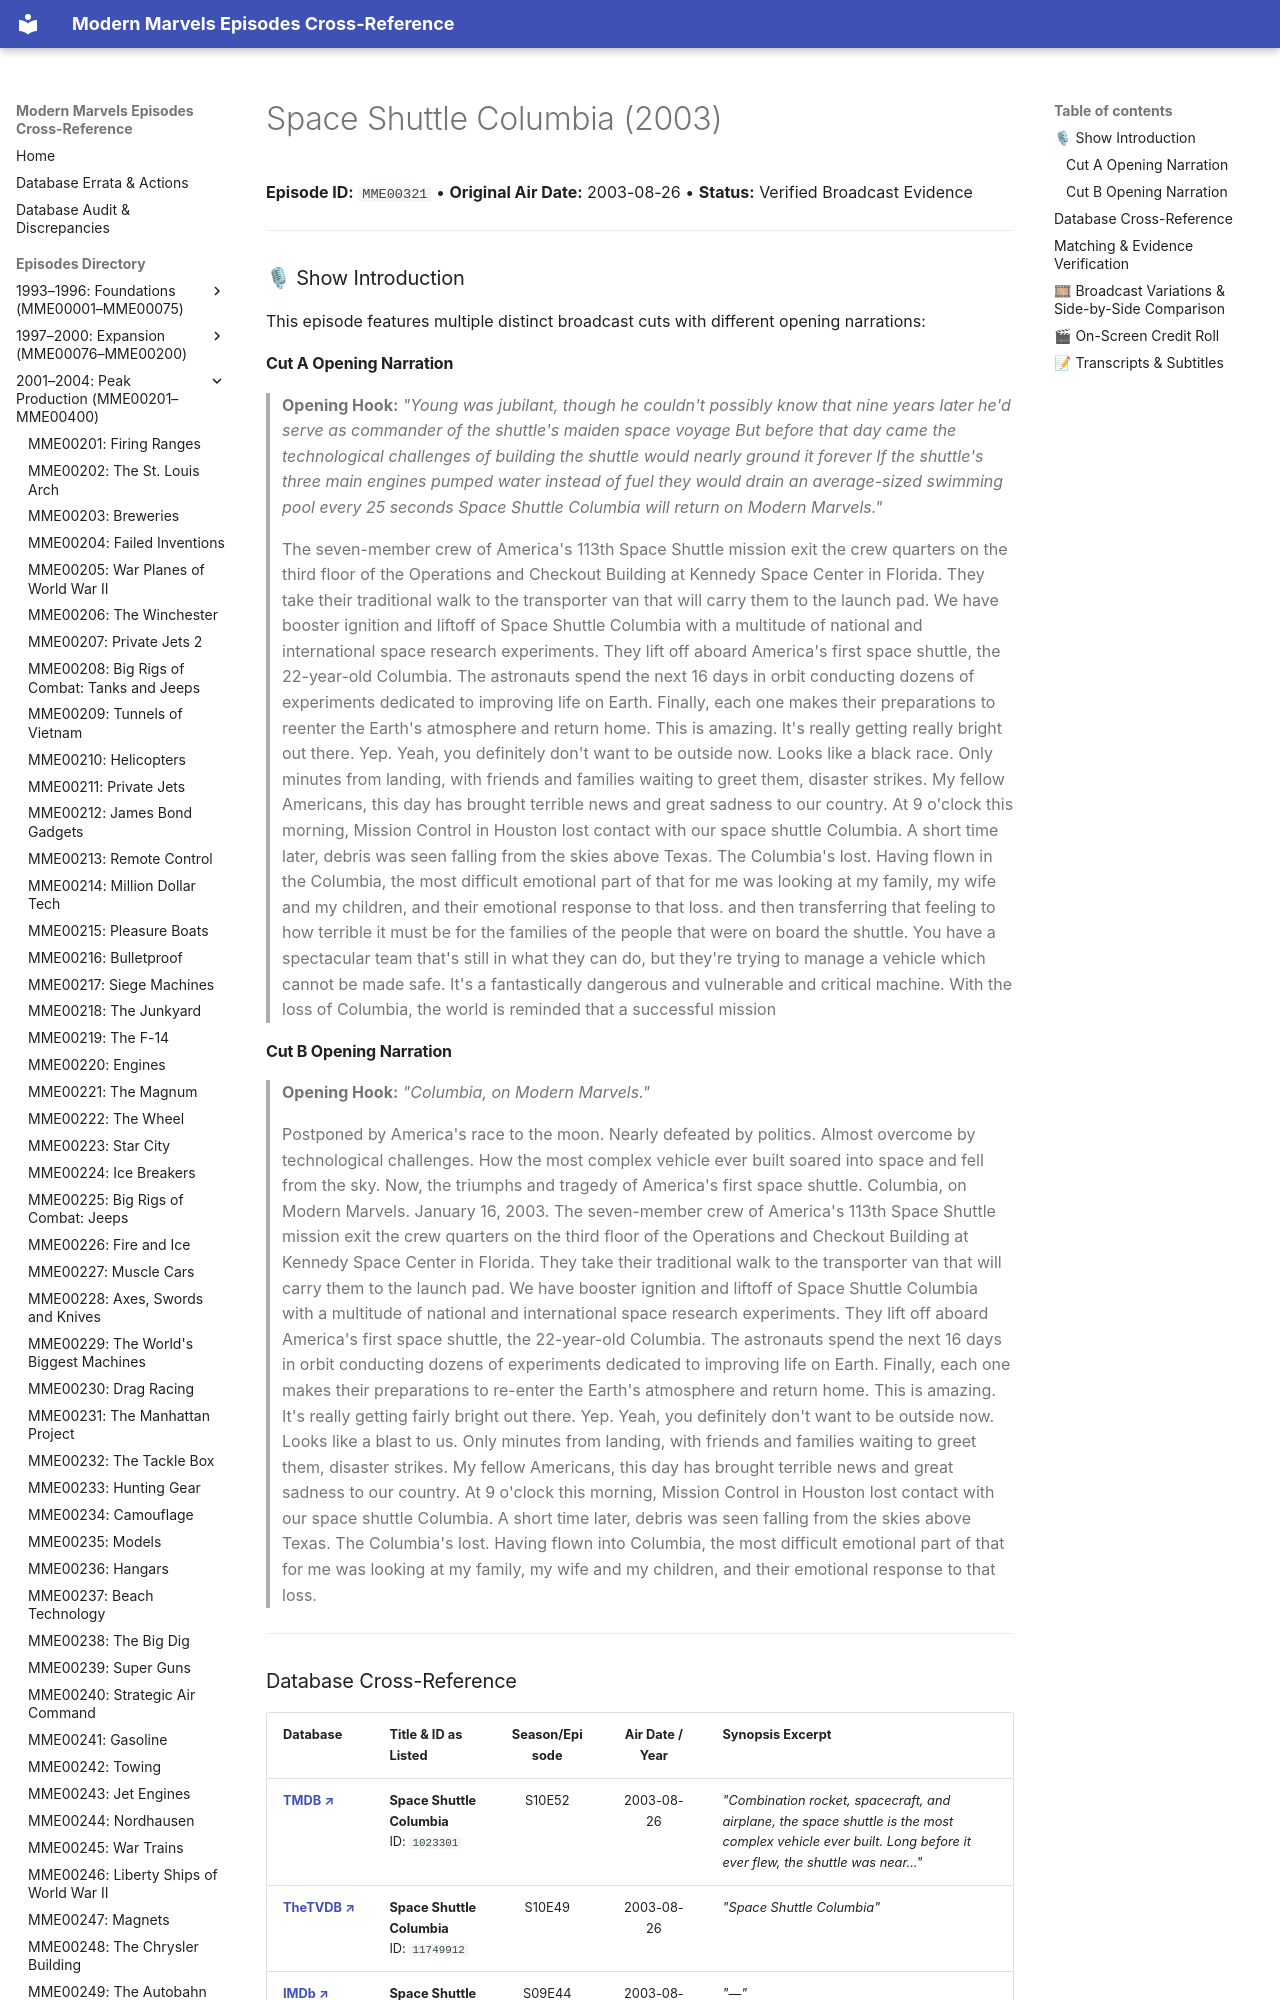

repository: ModernMarvelsFan/ModernMarvels · page: episodes/MME00321/index.html · generator: mkdocs

# Space Shuttle Columbia (2003)

**Episode ID:** `MME00321` • **Original Air Date:** 2003-08-26 • **Status:** Verified Broadcast Evidence

---

### 🎙 Show Introduction

This episode features multiple distinct broadcast cuts with different opening narrations:

#### Cut A Opening Narration
> **Opening Hook:** *"Young was jubilant, though he couldn't possibly know that nine years later he'd serve as commander of the shuttle's maiden space voyage But before that day came the technological challenges of building the shuttle would nearly ground it forever If the shuttle's three main engines pumped water instead of fuel they would drain an average-sized swimming pool every 25 seconds Space Shuttle Columbia will return on Modern Marvels."*
>
> The seven-member crew of America's 113th Space Shuttle mission exit the crew quarters on the third floor of the Operations and Checkout Building at Kennedy Space Center in Florida. They take their traditional walk to the transporter van that will carry them to the launch pad. We have booster ignition and liftoff of Space Shuttle Columbia with a multitude of national and international space research experiments. They lift off aboard America's first space shuttle, the 22-year-old Columbia. The astronauts spend the next 16 days in orbit conducting dozens of experiments dedicated to improving life on Earth. Finally, each one makes their preparations to reenter the Earth's atmosphere and return home. This is amazing. It's really getting really bright out there. Yep. Yeah, you definitely don't want to be outside now. Looks like a black race. Only minutes from landing, with friends and families waiting to greet them, disaster strikes. My fellow Americans, this day has brought terrible news and great sadness to our country. At 9 o'clock this morning, Mission Control in Houston lost contact with our space shuttle Columbia. A short time later, debris was seen falling from the skies above Texas. The Columbia's lost. Having flown in the Columbia, the most difficult emotional part of that for me was looking at my family, my wife and my children, and their emotional response to that loss. and then transferring that feeling to how terrible it must be for the families of the people that were on board the shuttle. You have a spectacular team that's still in what they can do, but they're trying to manage a vehicle which cannot be made safe. It's a fantastically dangerous and vulnerable and critical machine. With the loss of Columbia, the world is reminded that a successful mission
